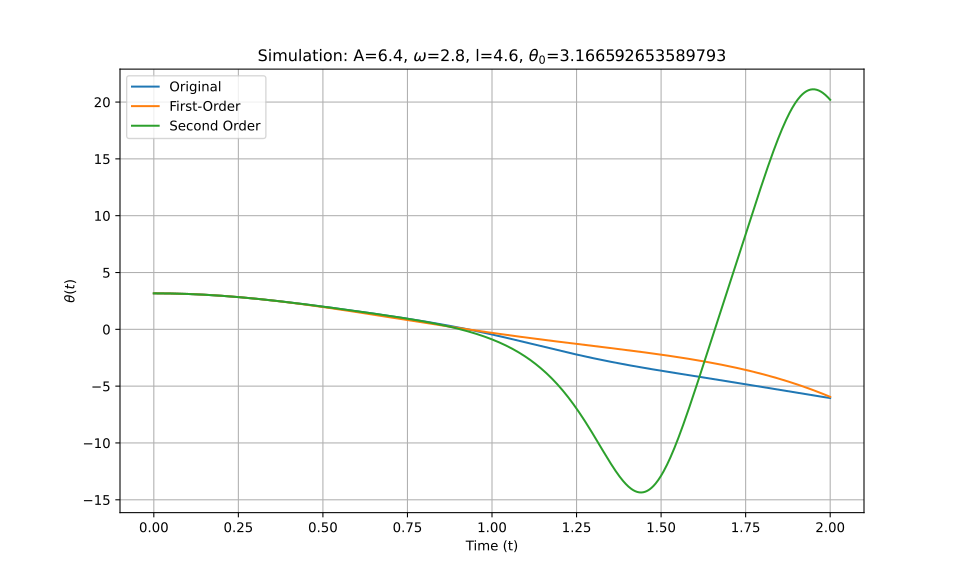

The file beside this chart, header and first rows:
t_eval, Equation_1, Equation_2, Equation_3
0.0, 3.167, 3.167, 3.167
0.002002, 3.167, 3.167, 3.167
0.004004, 3.167, 3.167, 3.167
0.006006, 3.166, 3.166, 3.166
0.008008, 3.166, 3.166, 3.166
0.01001, 3.166, 3.166, 3.166
0.01201, 3.166, 3.166, 3.166
0.01401, 3.166, 3.166, 3.166
0.01602, 3.165, 3.165, 3.165
0.01802, 3.165, 3.165, 3.165
0.02002, 3.164, 3.164, 3.164
0.02202, 3.164, 3.164, 3.164
0.02402, 3.163, 3.163, 3.163
0.02603, 3.163, 3.163, 3.163
0.02803, 3.162, 3.162, 3.162
0.03003, 3.162, 3.162, 3.162
0.03203, 3.161, 3.161, 3.161
0.03403, 3.16, 3.16, 3.16
0.03604, 3.16, 3.16, 3.16
0.03804, 3.159, 3.159, 3.159
0.04004, 3.158, 3.158, 3.158
0.04204, 3.157, 3.157, 3.157
0.04404, 3.156, 3.156, 3.156
0.04605, 3.155, 3.155, 3.155
0.04805, 3.154, 3.154, 3.154
0.05005, 3.153, 3.153, 3.153
0.05205, 3.152, 3.152, 3.152
0.05405, 3.151, 3.151, 3.151
0.05606, 3.15, 3.15, 3.15
0.05806, 3.148, 3.148, 3.148
0.06006, 3.147, 3.147, 3.147
0.06206, 3.146, 3.146, 3.146
0.06406, 3.144, 3.144, 3.144
0.06607, 3.143, 3.143, 3.143
0.06807, 3.142, 3.142, 3.142
0.07007, 3.14, 3.14, 3.14
0.07207, 3.138, 3.138, 3.138
0.07407, 3.137, 3.137, 3.137
0.07608, 3.135, 3.135, 3.135
0.07808, 3.134, 3.134, 3.134
0.08008, 3.132, 3.132, 3.132
0.08208, 3.13, 3.13, 3.13
0.08408, 3.128, 3.128, 3.128
0.08609, 3.127, 3.127, 3.127
0.08809, 3.125, 3.125, 3.125
0.09009, 3.123, 3.123, 3.123
0.09209, 3.121, 3.121, 3.121
0.09409, 3.119, 3.119, 3.119
0.0961, 3.117, 3.117, 3.117
0.0981, 3.115, 3.115, 3.115
0.1001, 3.112, 3.112, 3.112
0.1021, 3.11, 3.11, 3.11
0.1041, 3.108, 3.108, 3.108
0.1061, 3.106, 3.106, 3.106
0.1081, 3.104, 3.104, 3.104
0.1101, 3.101, 3.101, 3.101
0.1121, 3.099, 3.099, 3.099
0.1141, 3.096, 3.096, 3.096
0.1161, 3.094, 3.094, 3.094
0.1181, 3.091, 3.091, 3.091
... 940 more rows
